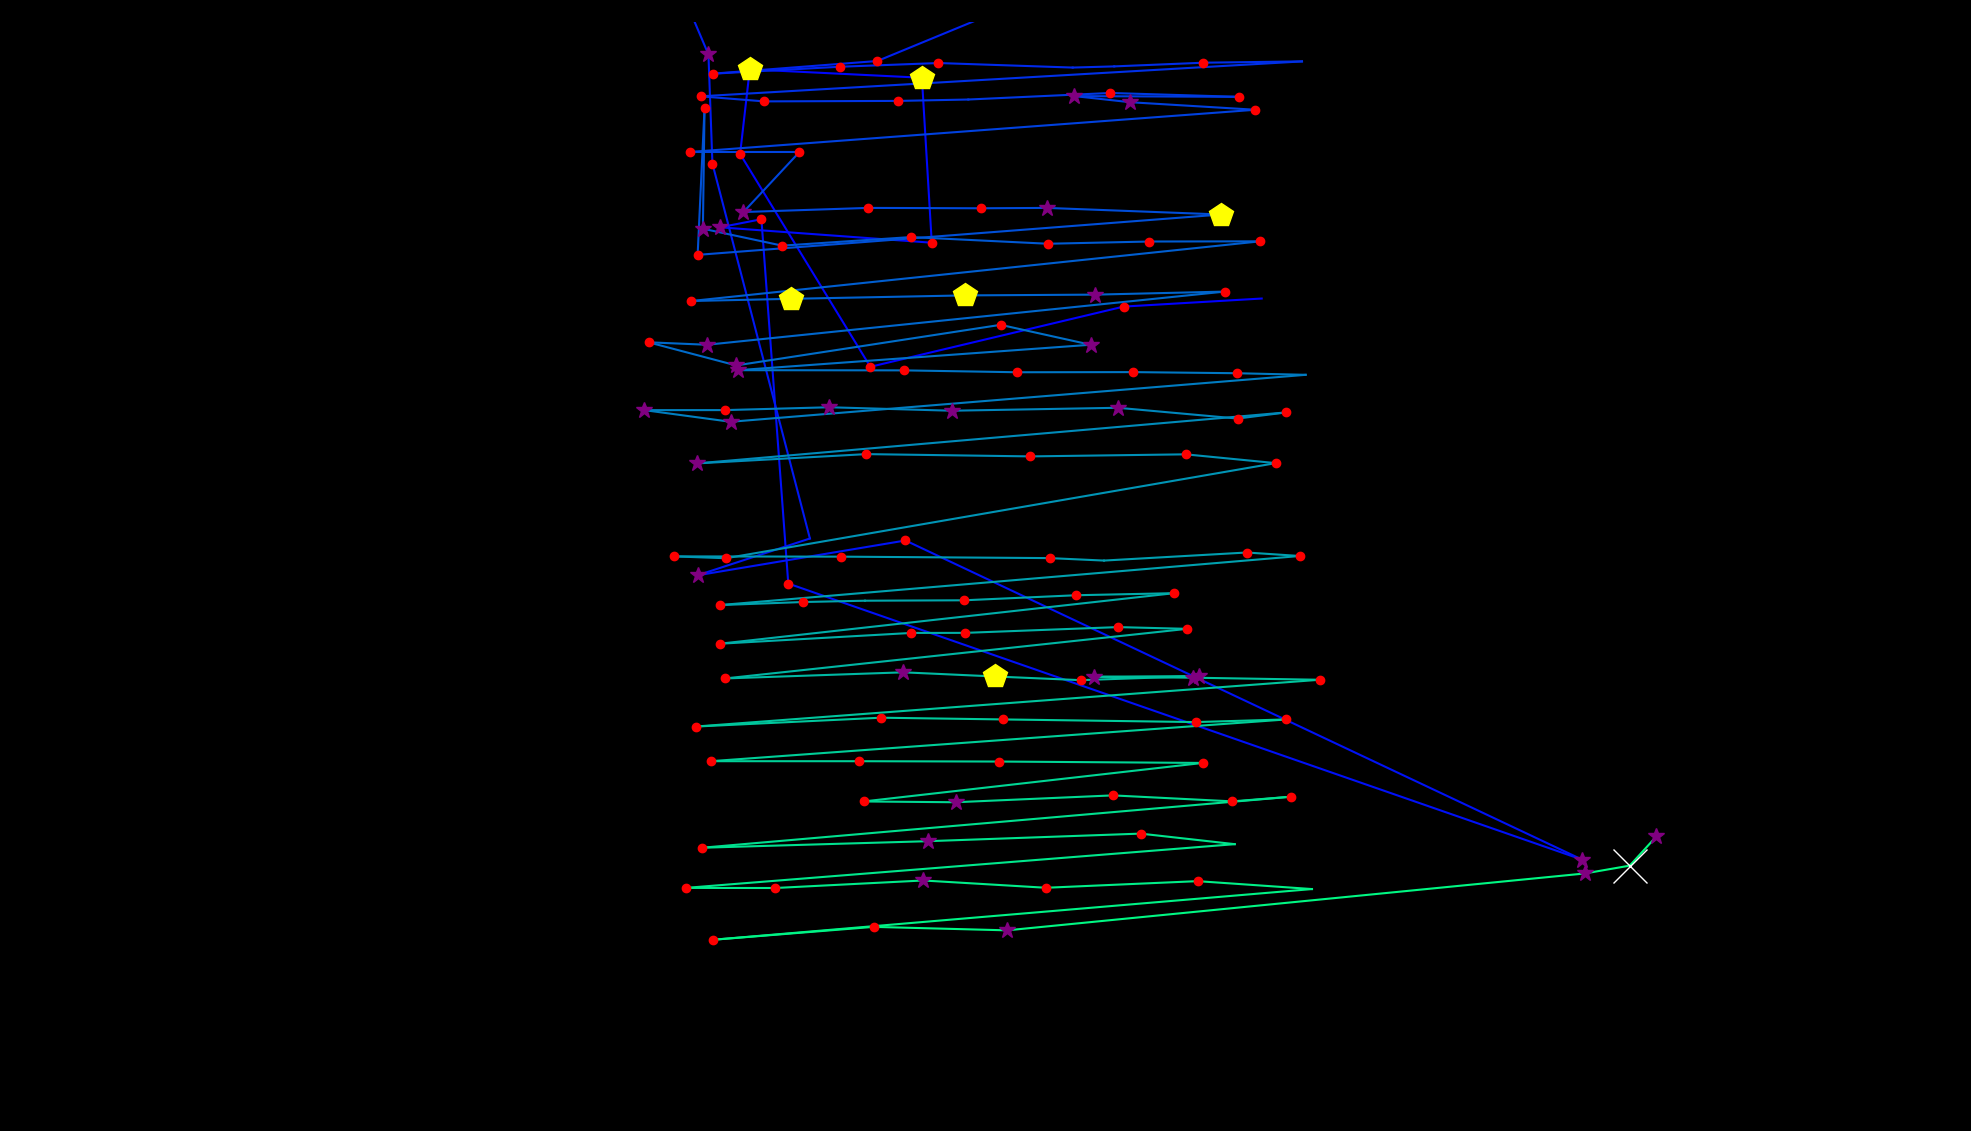

Data behind this chart, as committed beside it:
fixation_id, timestamp, avg_gaze_x, avg_gaze_y, duration
0.0, 168.7, 1639, 1081, 96.42
1.0, 482.1, 1459, 1071, 120.5
2.0, 674.9, 1130, 992.5, 180.8
3.0, 916, 961.2, 1269, 156.7
4.0, 1229, 973.7, 1379, 445.9
5.0, 1699, 1197, 1368, 494.1
6.0, 2218, 1210, 1154, 168.7
7.0, 2410, 935, 1174, 373.6
8.0, 2808, 988.9, 1184, 204.9
9.0, 3073, 1024, 711, 168.7
10.0, 3375, 2055, 352.4, 289.3
11.0, 3772, 1176, 766.9, 216.9
12.0, 4062, 905.9, 721.7, 253.1
13.0, 4411, 1052, 769.5, 96.42
14.0, 4568, 925.2, 1256, 156.7
15.0, 4785, 920.1, 1398, 277.2
16.0, 5098, 888, 1474, 180.8
17.0, 5387, 1117, 1468, 253.1
18.0, 5665, 1317, 1463, 96.42
19.0, 5881, 1139, 1390, 156.7
20.0, 6062, 925.4, 1373, 204.9
21.0, 6291, 1090, 1382, 132.6
22.0, 6448, 1219, 1387, 192.8
23.0, 6725, 1393, 1381, 96.42
24.0, 6858, 1447, 1383, 96.42
25.0, 6978, 1563, 1387, 132.6
26.0, 7183, 1691, 1389, 108.5
27.0, 7376, 909.8, 1344, 229
28.0, 7629, 992.5, 1337, 241
29.0, 7894, 1167, 1338, 216.9
30.0, 8171, 1258, 1340, 96.42
31.0, 8340, 1442, 1348, 168.7
32.0, 8605, 1608, 1343, 241
33.0, 8870, 1395, 1344, 265.1
34.0, 9196, 1468, 1336, 313.4
35.0, 9533, 1630, 1326, 144.6
36.0, 9774, 895.7, 1271, 241
37.0, 10039, 1038, 1271, 241
38.0, 10353, 965.5, 1193, 325.4
39.0, 10702, 1128, 1199, 229
40.0, 10955, 1274, 1198, 229
41.0, 11209, 1360, 1199, 253.1
42.0, 11510, 1586, 1190, 433.9
43.0, 12028, 906, 1138, 144.6
44.0, 12257, 915, 1329, 144.6
45.0, 12450, 912.8, 1172, 313.4
46.0, 12787, 1016, 1150, 229
47.0, 13040, 1183, 1161, 241
48.0, 13306, 1361, 1152, 241
49.0, 13571, 1492, 1155, 168.7
50.0, 13788, 1636, 1155, 144.6
51.0, 14017, 897.9, 1078, 229
52.0, 14270, 1028, 1081, 482.1
53.0, 14776, 1253, 1085, 494.1
54.0, 15294, 1423, 1086, 289.3
55.0, 15608, 1590, 1090, 168.7
56.0, 15861, 918.1, 1021, 337.5
57.0, 16222, 842.3, 1024, 216.9
58.0, 16463, 956.1, 994.2, 289.3
59.0, 16789, 1299, 1047, 192.8
... 76 more rows
